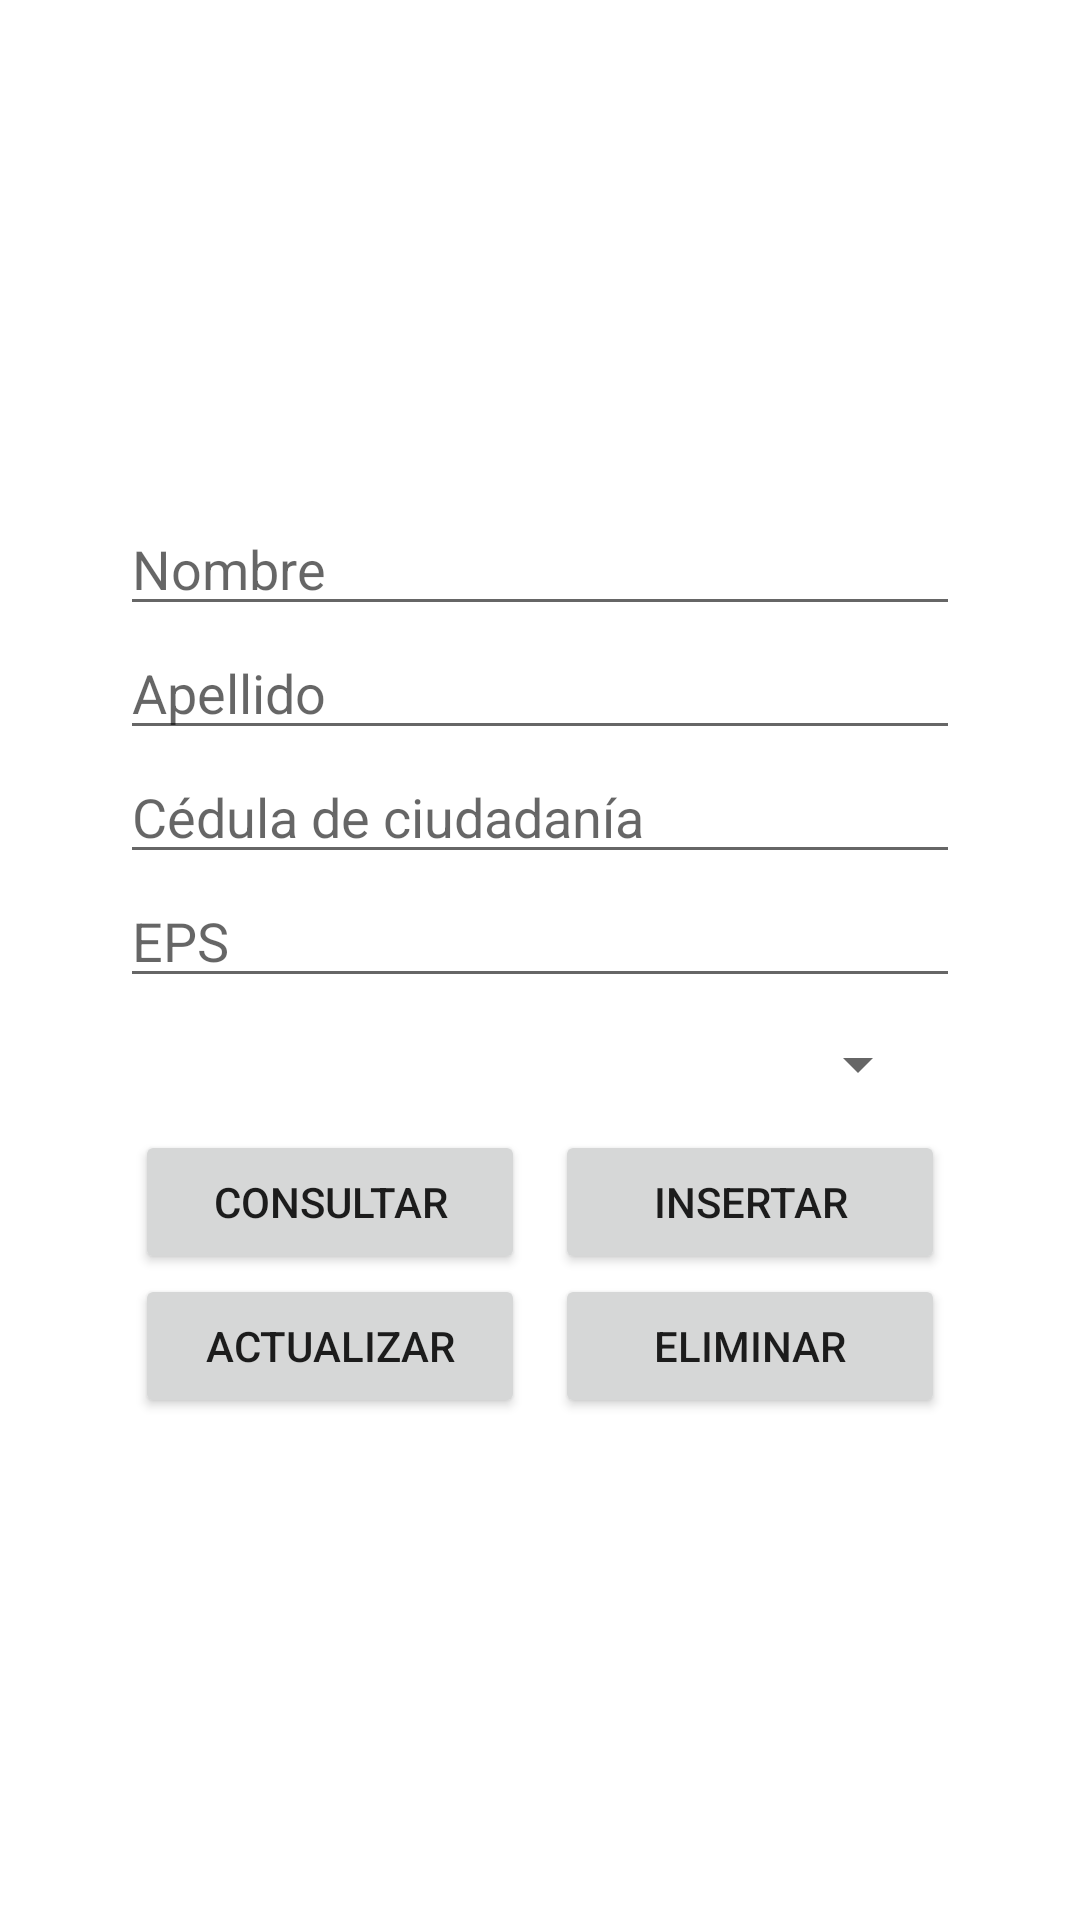

Here is an Android app screen rendered from its layout file. Give the layout XML and the strings, colors and styles it references.
<!-- AndroidManifest.xml: application theme Theme.Parcial01 -->
<!-- res/layout/fragment_hemo.xml -->
<?xml version="1.0" encoding="utf-8"?>
<LinearLayout xmlns:android="http://schemas.android.com/apk/res/android"
    xmlns:tools="http://schemas.android.com/tools"
    android:layout_width="match_parent"
    android:layout_height="match_parent"
    tools:context=".HomeFragment"
    android:orientation="vertical"
    android:gravity="center">

    <LinearLayout
        android:layout_width="match_parent"
        android:layout_height="wrap_content"
        android:orientation="vertical"
        android:layout_marginHorizontal="40dp">

        <EditText
            android:id="@+id/et_nombre"
            android:layout_width="match_parent"
            android:layout_height="wrap_content"
            android:hint="Nombre">
        </EditText>

        <EditText
            android:id="@+id/et_apellido"
            android:layout_width="match_parent"
            android:layout_height="wrap_content"
            android:hint="Apellido">
        </EditText>

        <EditText
            android:id="@+id/et_cedula"
            android:layout_width="match_parent"
            android:layout_height="wrap_content"
            android:hint="Cédula de ciudadanía">
        </EditText>
        <EditText
            android:id="@+id/et_eps"
            android:layout_width="match_parent"
            android:layout_height="wrap_content"
            android:hint="EPS">
        </EditText>
        <Spinner
            android:id="@+id/spinner"
            android:layout_width="match_parent"
            android:layout_height="wrap_content"
            android:layout_margin="10dp"/>

        <LinearLayout
            android:layout_width="match_parent"
            android:layout_height="wrap_content"
            android:orientation="horizontal">
            <Button
                android:layout_marginHorizontal="5dp"
                android:layout_width="0dp"
                android:layout_weight="50"
                android:layout_height="wrap_content"
                android:text="Consultar"
                android:id="@+id/btn_search">
            </Button>
            <Button
                android:layout_marginHorizontal="5dp"
                android:layout_width="0dp"
                android:layout_weight="50"
                android:layout_height="wrap_content"
                android:text="Insertar"
                android:id="@+id/btn_save">
            </Button>
        </LinearLayout>
        <LinearLayout
            android:layout_width="match_parent"
            android:layout_height="wrap_content"
            android:orientation="horizontal">
            <Button
                android:layout_marginHorizontal="5dp"
                android:layout_width="0dp"
                android:layout_weight="50"
                android:layout_height="wrap_content"
                android:text="actualizar"
                android:id="@+id/btn_update">
            </Button>
            <Button
                android:layout_marginHorizontal="5dp"
                android:layout_width="0dp"
                android:layout_weight="50"
                android:layout_height="wrap_content"
                android:text="Eliminar"
                android:id="@+id/btn_delete">
            </Button>
        </LinearLayout>



    </LinearLayout>
</LinearLayout>
<!-- resources referenced by this layout -->
<resources>
  <style name="Theme.Parcial01" parent="Theme.MaterialComponents.DayNight.DarkActionBar">
          
          <item name="colorPrimary">@color/purple_500</item>
          <item name="colorPrimaryVariant">@color/purple_700</item>
          <item name="colorOnPrimary">@color/white</item>
          
          <item name="colorSecondary">@color/teal_200</item>
          <item name="colorSecondaryVariant">@color/teal_700</item>
          <item name="colorOnSecondary">@color/black</item>
          
          <item name="android:statusBarColor" tools:targetApi="l">?attr/colorPrimaryVariant</item>
          
      </style>
  <!-- not gathered from this repository: default colours our renderer supplied (Android Studio template values) -->
  <color name="purple_500">#FF6200EE</color>
  <color name="purple_700">#FF3700B3</color>
  <color name="teal_200">#FF03DAC5</color>
  <color name="teal_700">#FF018786</color>
  <color name="black">#FF000000</color>
  <color name="white">#FFFFFFFF</color>
</resources>
